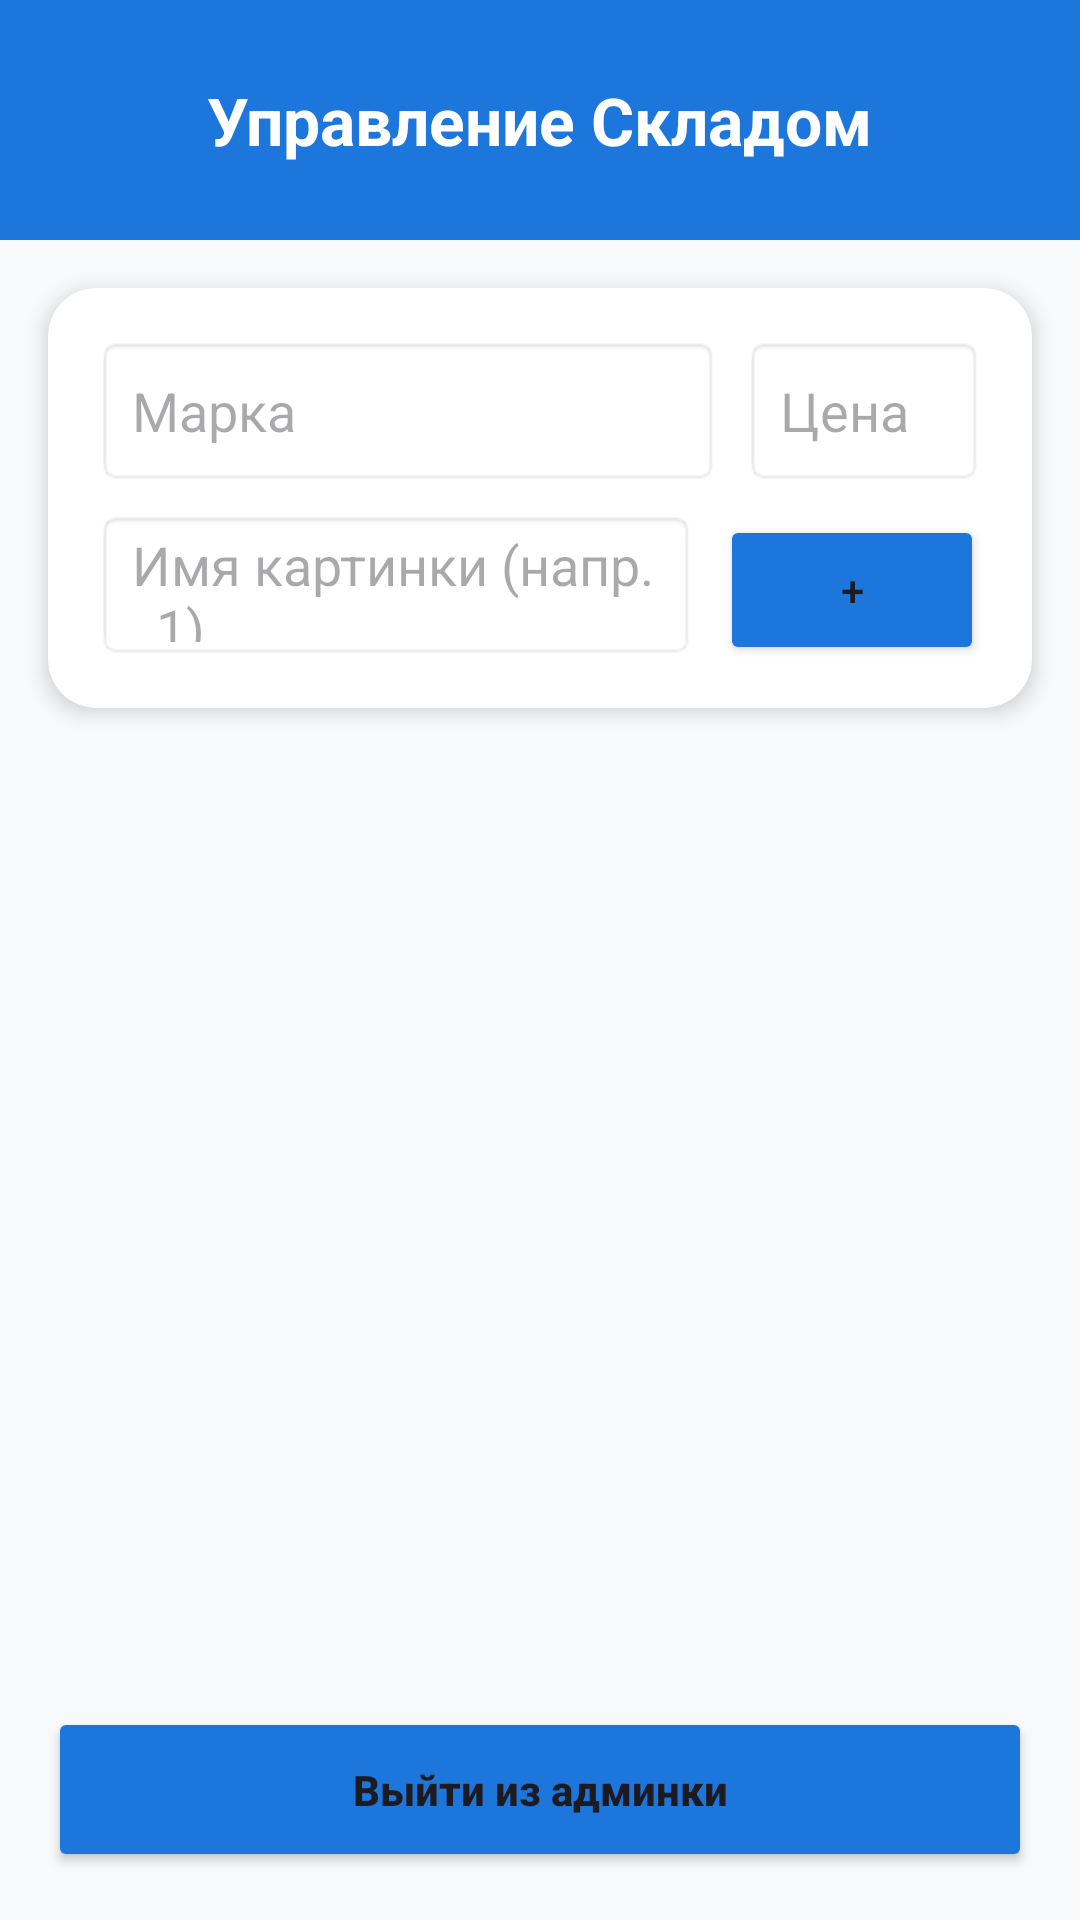

Android layout source for this screen:
<!-- AndroidManifest.xml: application theme Theme.PastuhovVProjectMobile -->
<!-- res/layout/admin_layout.xml -->
<?xml version="1.0" encoding="utf-8"?>

<androidx.constraintlayout.widget.ConstraintLayout xmlns:android="http://schemas.android.com/apk/res/android"
    xmlns:app="http://schemas.android.com/apk/res-auto"
    android:layout_width="match_parent"
    android:layout_height="match_parent"
    android:background="#F8F9FA">

    <View
        android:id="@+id/header"
        android:layout_width="match_parent"
        android:layout_height="80dp"
        android:background="#1C76DC"
        app:layout_constraintTop_toTopOf="parent" />

    <TextView
        android:id="@+id/adminTitle"
        android:layout_width="wrap_content"
        android:layout_height="wrap_content"
        android:text="Управление Складом"
        android:textColor="#FFFFFF"
        android:textSize="22sp"
        android:textStyle="bold"
        app:layout_constraintBottom_toBottomOf="@+id/header"
        app:layout_constraintEnd_toEndOf="parent"
        app:layout_constraintStart_toStartOf="parent"
        app:layout_constraintTop_toTopOf="parent" />

    <androidx.cardview.widget.CardView
        android:id="@+id/addCard"
        android:layout_width="match_parent"
        android:layout_height="wrap_content"
        android:layout_margin="16dp"
        app:cardCornerRadius="16dp"
        app:cardElevation="4dp"
        app:layout_constraintTop_toBottomOf="@+id/header">

        <LinearLayout
            android:layout_width="match_parent"
            android:layout_height="wrap_content"
            android:orientation="vertical"
            android:padding="16dp">

            <LinearLayout
                android:layout_width="match_parent"
                android:layout_height="wrap_content"
                android:orientation="horizontal">

                <EditText
                    android:id="@+id/newTitle"
                    android:layout_width="0dp"
                    android:layout_height="50dp"
                    android:layout_weight="1"
                    android:background="@android:drawable/editbox_background"
                    android:hint="Марка"
                    android:paddingHorizontal="12dp" />

                <EditText
                    android:id="@+id/newPrice"
                    android:layout_width="80dp"
                    android:layout_height="50dp"
                    android:layout_marginStart="8dp"
                    android:background="@android:drawable/editbox_background"
                    android:hint="Цена"
                    android:inputType="number"
                    android:paddingHorizontal="12dp" />
            </LinearLayout>

            <LinearLayout
                android:layout_width="match_parent"
                android:layout_height="wrap_content"
                android:layout_marginTop="8dp"
                android:orientation="horizontal">

                <EditText
                    android:id="@+id/newImage"
                    android:layout_width="0dp"
                    android:layout_height="50dp"
                    android:layout_weight="1"
                    android:background="@android:drawable/editbox_background"
                    android:hint="Имя картинки (напр. _1)"
                    android:paddingHorizontal="12dp" />

                <Button
                    android:id="@+id/btnAdd"
                    android:layout_width="wrap_content"
                    android:layout_height="50dp"
                    android:layout_marginStart="8dp"
                    android:backgroundTint="#1C76DC"
                    android:text="+" />
            </LinearLayout>
        </LinearLayout>
    </androidx.cardview.widget.CardView>

    <ScrollView
        android:layout_width="match_parent"
        android:layout_height="0dp"
        android:layout_marginHorizontal="16dp"
        android:layout_marginTop="8dp"
        android:layout_marginBottom="16dp"
        app:layout_constraintBottom_toTopOf="@+id/buttonAdminBack"
        app:layout_constraintTop_toBottomOf="@+id/addCard">

        <LinearLayout
            android:id="@+id/itemsListLayout"
            android:layout_width="match_parent"
            android:layout_height="wrap_content"
            android:orientation="vertical" />
    </ScrollView>

    <Button
        android:id="@+id/buttonAdminBack"
        android:layout_width="match_parent"
        android:layout_height="55dp"
        android:layout_marginHorizontal="16dp"
        android:layout_marginBottom="16dp"
        android:backgroundTint="#1C76DC"
        android:text="Выйти из админки"
        android:textAllCaps="false"
        android:textStyle="bold"
        app:layout_constraintBottom_toBottomOf="parent" />

</androidx.constraintlayout.widget.ConstraintLayout>
<!-- resources referenced by this layout -->
<resources>
  <style name="Theme.PastuhovVProjectMobile" parent="Base.Theme.PastuhovVProjectMobile" />
  <style name="Base.Theme.PastuhovVProjectMobile" parent="Theme.Material3.DayNight.NoActionBar">
          
          <item name="colorPrimary">#1C76DC</item>
          <item name="android:statusBarColor">#1C76DC</item>
      </style>
</resources>
